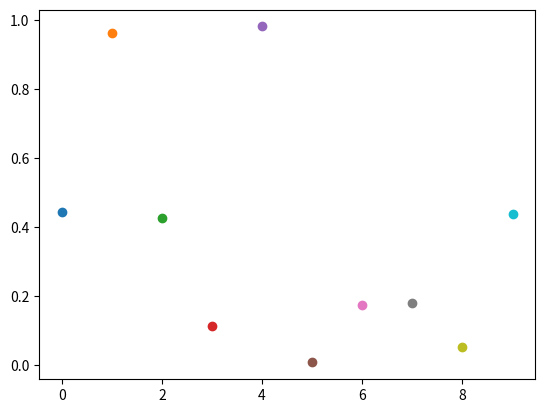

Generate this figure with matplotlib:
import numpy as np
import matplotlib.pyplot as plt

for i in range(10):
    y = np.random.random()
    plt.scatter(i, y)
    plt.pause(0.05)

plt.show()
